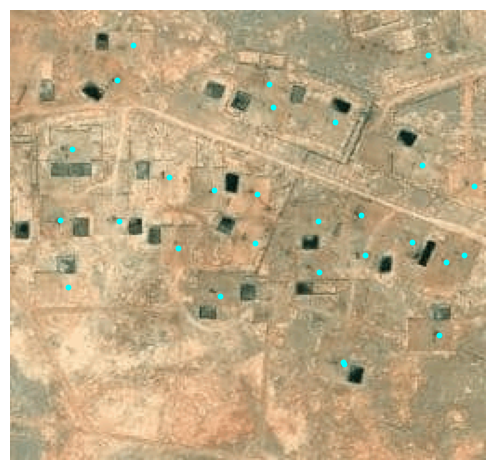

The table this chart was drawn from, first rows:
lon, lat, x, y, x_scaled, y_scaled
56.38, 19, 201, 179, 0.7852, 0.6992
56.38, 19, 132, 131, 0.5156, 0.5117
56.38, 19.01, 104, 132, 0.4062, 0.5156
56.38, 19.01, 102, 109, 0.3984, 0.4258
56.37, 19, 135, 90, 0.5273, 0.3516
56.37, 19.01, 94, 85, 0.3672, 0.332
56.37, 19.01, 120, 58, 0.4688, 0.2266
56.37, 19.01, 119, 26, 0.4648, 0.1016
56.37, 19.01, 79, 33, 0.3086, 0.1289
56.37, 19, 157, 31, 0.6133, 0.1211
56.37, 19.01, 39, 57, 0.1523, 0.2227
56.37, 19.01, 20, 66, 0.07812, 0.2578
56.38, 19.01, 41, 139, 0.1602, 0.543
56.38, 19.01, 63, 174, 0.2461, 0.6797
56.38, 19.01, 55, 141, 0.2148, 0.5508
56.38, 19.01, 25, 224, 0.09766, 0.875
56.38, 19.01, 88, 221, 0.3438, 0.8633
56.38, 19, 139, 244, 0.543, 0.9531
56.38, 19, 143, 234, 0.5586, 0.9141
56.38, 19, 132, 216, 0.5156, 0.8438
56.38, 19, 149, 165, 0.582, 0.6445
56.38, 19, 162, 112, 0.6328, 0.4375
56.38, 19, 139, 191, 0.543, 0.7461
56.38, 19.01, 120, 165, 0.4688, 0.6445
56.38, 19.01, 116, 188, 0.4531, 0.7344
56.38, 19.01, 99, 249, 0.3867, 0.9727
56.38, 19, 184, 230, 0.7188, 0.8984
56.38, 19, 200, 178, 0.7812, 0.6953
